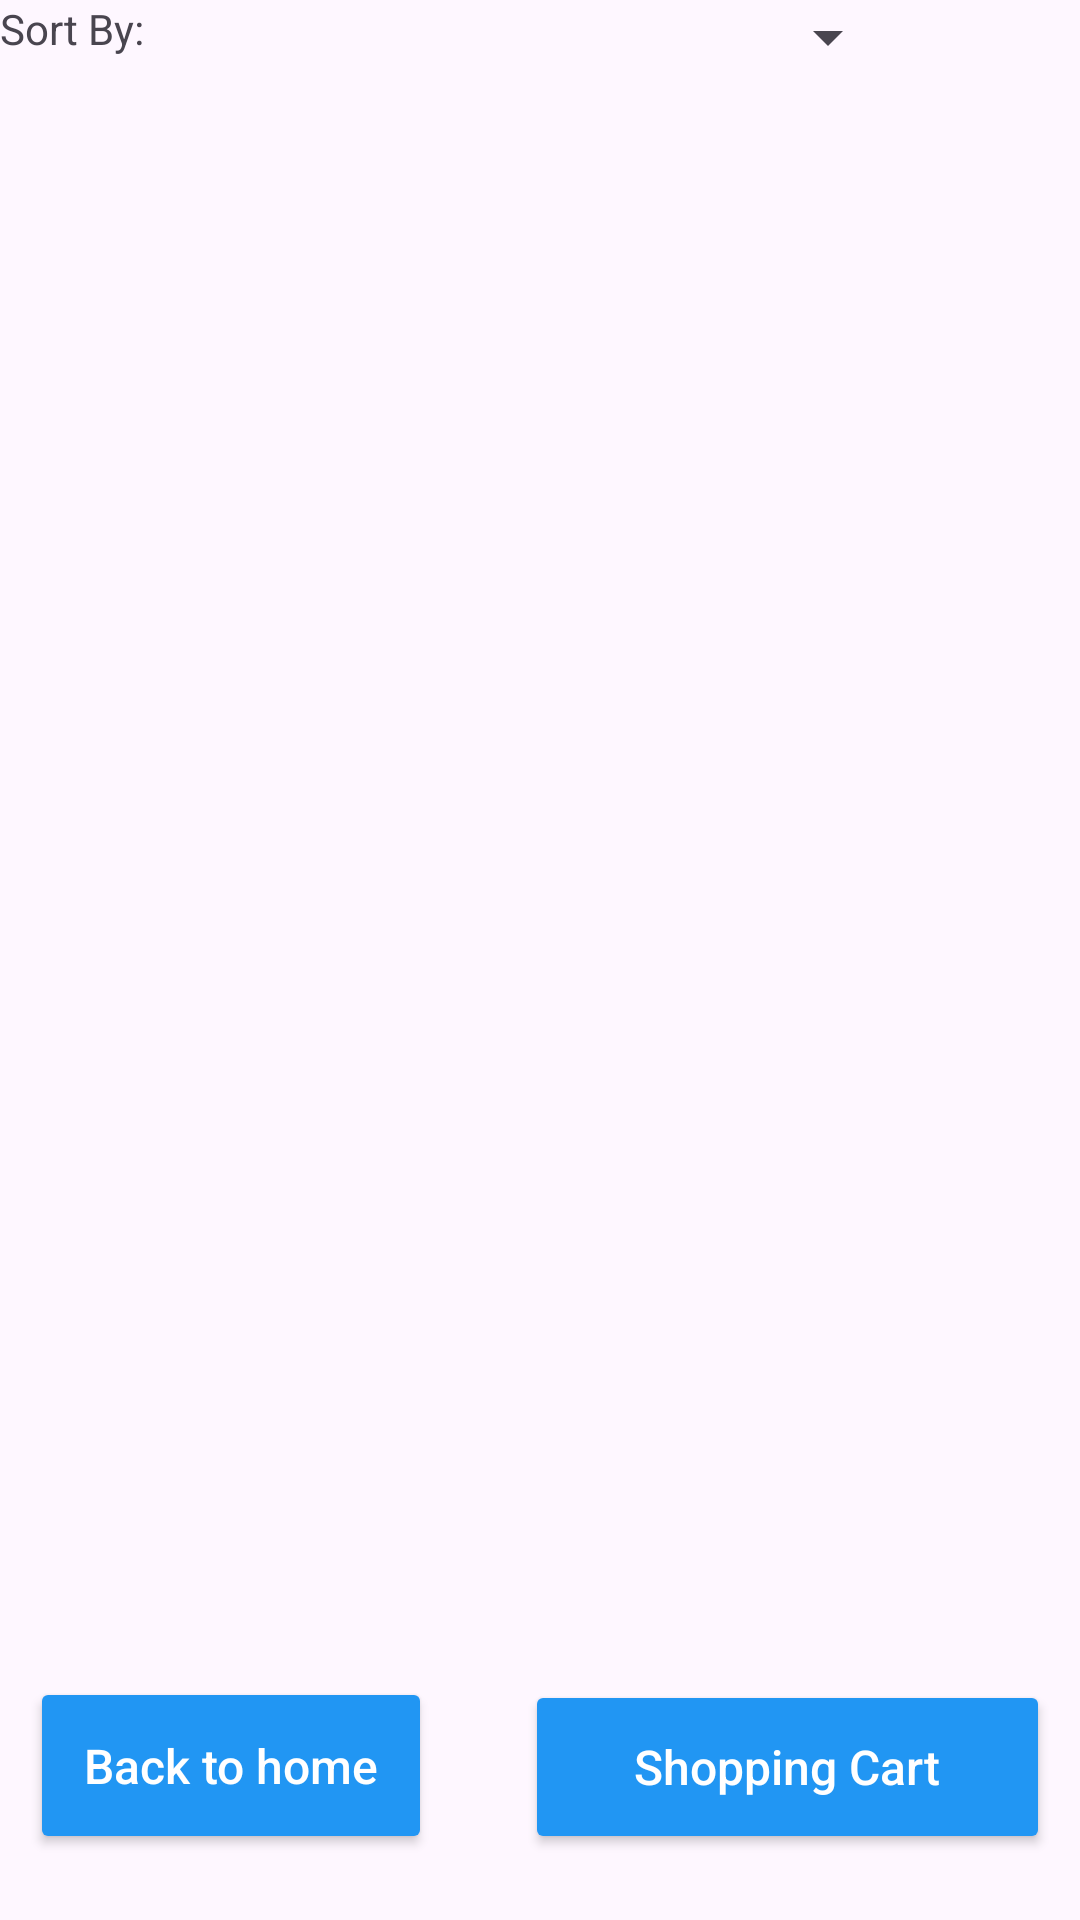

Android layout source for this screen:
<!-- AndroidManifest.xml: application theme Theme.Fashionista -->
<!-- res/layout/shop.xml -->
<?xml version="1.0" encoding="utf-8"?>
<RelativeLayout xmlns:android="http://schemas.android.com/apk/res/android"
    xmlns:app="http://schemas.android.com/apk/res-auto"
    android:layout_width="match_parent"
    android:layout_height="match_parent">

    <Spinner
        android:id="@+id/sort_spinner"
        android:layout_width="200dp"
        android:layout_height="25dp"
        android:layout_marginLeft="100dp" />

    <Button
        android:id="@+id/goToSC"
        android:layout_width="175dp"
        android:layout_height="58dp"
        android:layout_alignParentStart="false"
        android:layout_alignParentEnd="true"
        android:layout_alignParentBottom="true"
        android:layout_marginEnd="10dp"
        android:layout_marginBottom="22dp"
        android:backgroundTint="#2196F3"
        android:text="Shopping Cart"
        android:textAlignment="center"
        android:textAllCaps="false"
        android:textColor="#FFFFFF"
        android:textColorLink="#2196F3"
        android:textSize="16sp"
        app:iconTint="#2196F3" />

    <Button
        android:id="@+id/backtohome"
        android:layout_width="175dp"
        android:layout_height="59dp"
        android:layout_alignParentStart="true"
        android:layout_alignParentEnd="false"
        android:layout_alignParentBottom="true"
        android:layout_marginStart="10dp"
        android:layout_marginEnd="216dp"
        android:layout_marginBottom="22dp"
        android:backgroundTint="#2196F3"
        android:text="Back to home"
        android:textAlignment="center"
        android:textAllCaps="false"
        android:textColor="#FFFFFF"
        android:textColorLink="#2196F3"
        android:textSize="16sp"
        app:iconTint="#2196F3" />

    <androidx.recyclerview.widget.RecyclerView
        android:id="@+id/shop_recycler_view"
        android:layout_width="390dp"
        android:layout_height="720dp"
        android:layout_alignParentEnd="true"
        android:layout_alignParentBottom="true"
        android:layout_marginStart="20dp"
        android:layout_marginTop="30dp"
        android:layout_marginEnd="22dp"
        android:layout_marginBottom="110dp"
        android:scrollbars="vertical"
        app:layoutManager="androidx.recyclerview.widget.LinearLayoutManager" />

    <TextView
        android:id="@+id/editTextText"
        android:layout_width="100dp"
        android:layout_height="25dp"
        android:ems="10"
        android:text="Sort By:" />

</RelativeLayout>
<!-- resources referenced by this layout -->
<resources>
  <style name="Theme.Fashionista" parent="Base.Theme.Fashionista" />
  <style name="Base.Theme.Fashionista" parent="Theme.Material3.DayNight.NoActionBar">
          
          
      </style>
</resources>
